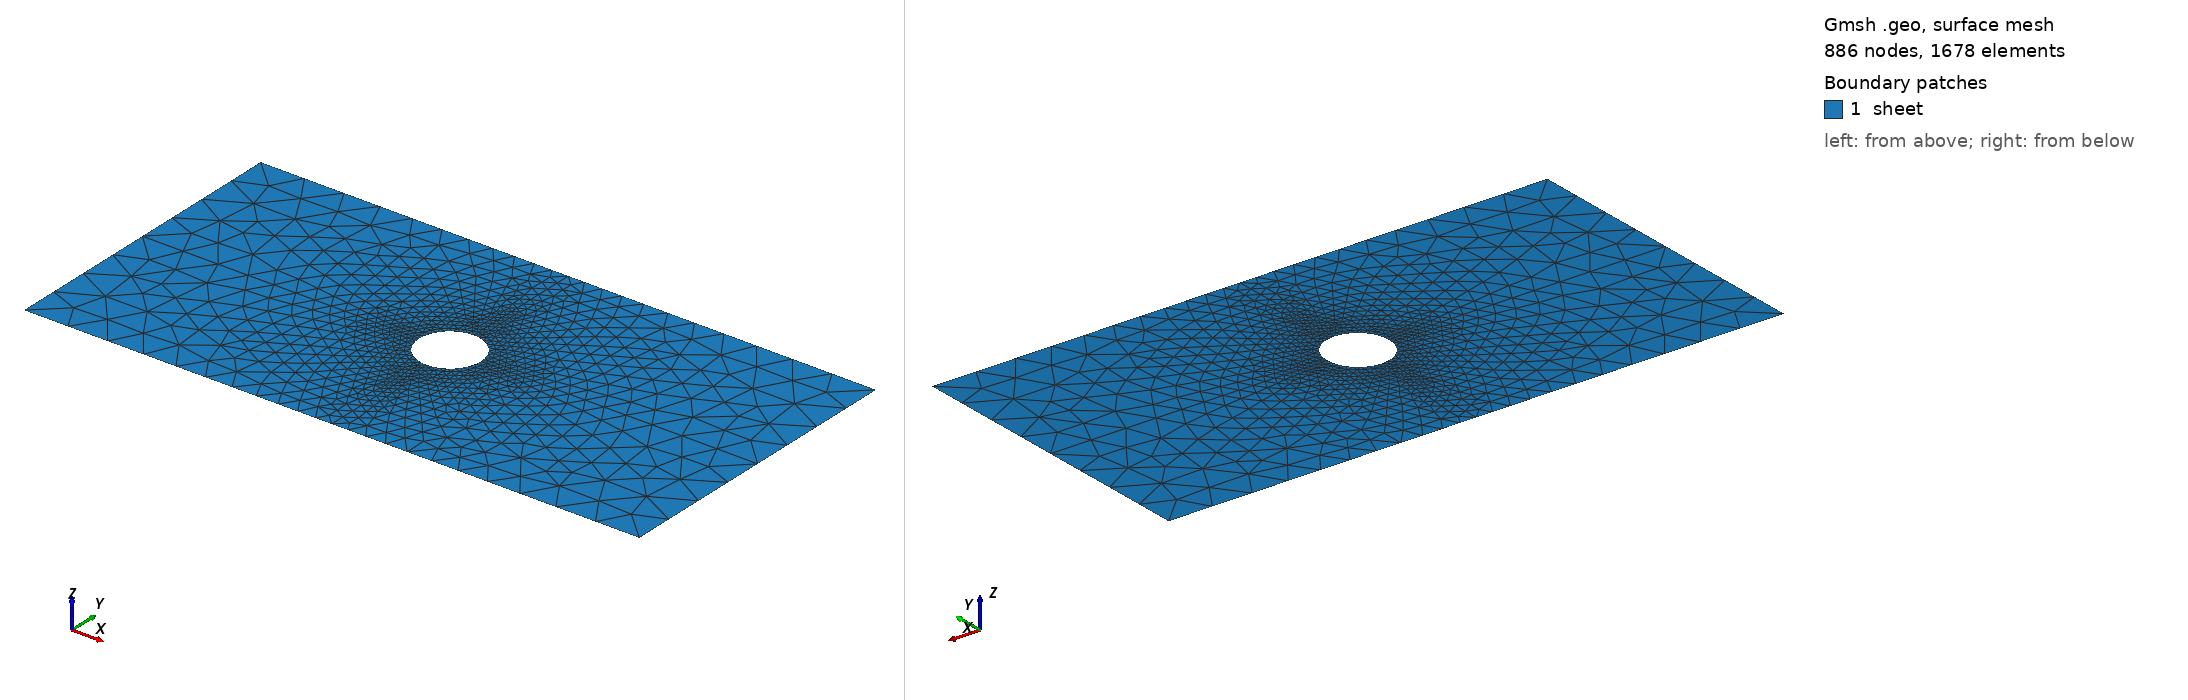

Gmsh geometry script, surface-meshed: 886 nodes, 1678 surface elements. Boundary patches (legend numbers): 1 sheet. Left view from above one corner, right view from below the opposite corner. Legend entries are the model's physical surfaces. The drawing asked Gmsh for element sizes between 1% and 20% of the model's largest extent; the script's own settings can give other sizes.

=== chapa-entera-fino0.05.geo (drawn) ===
cl1 = 0.05;
Point (1)={0.0000,0.0000,0.0000   ,  cl1};
Point (2)={0.0000,-1.0000,0.0000  ,  cl1};
Point (3)={1.0000,0.0000,0.0000   ,  cl1};
Point (4)={0.0000,1.0000,0.0000   ,  cl1};
Point (5)={-1.0000,0.0000,0.0000  ,  cl1};
Point (6)={-10.0000,-5.0000,0.0000,30*cl1};
Point (7)={0.0000,-5.0000,0.0000  ,10*cl1};
Point (8)={10.0000,-5.0000,0.0000 ,30*cl1};
Point (9)={10.0000,0.0000,0.0000,  30* cl1};
Point (10)={10.0000,5.0000,0.0000, 30*cl1};
Point (11)={0.0000,5.0000,0.0000,  10*cl1};
Point (12)={-10.0000,5.0000,0.0000,30*cl1};
Point (13)={-10.0000,0.0000,0.0000,30*cl1};
Circle (1)={2,1,3};
Circle (2)={3,1,4};
Circle (3)={4,1,5};
Circle (4)={5,1,2};
Line (5)={6,7};
Line (6)={7,8};
Line (7)={8,9};
Line (8)={9,10};
Physical Line ("stress") = {7,8};
Line (9)={10,11};
Line (10)={11,12};
Line (11)={12,13};
Line (12)={13,6};
Physical Line ("stress1") = {11,12};
Line (13)={2,7};
Line (14)={3,9};
Line (15)={4,11};
Line (16)={5,13};
Physical Line ("embedd_x") = {15,13};
Physical Line ("embedd_y") = {14,16};
Line Loop(17)={5,-13,-4,16,12};
Line Loop(18)={6,7,-14,-1,13};
Line Loop(19)={14,8,9,-15,-2};
Line Loop(20)={-16,-3,15,10,11};
Plane Surface (21)={17};
Plane Surface (22)={18};
Plane Surface (23)={19};
Plane Surface (24)={20};
Physical Surface ("sheet")={21,22,23,24};
Mesh.CharacteristicLengthFromPoints = 1;
Mesh.CharacteristicLengthFromCurvature = 1;
